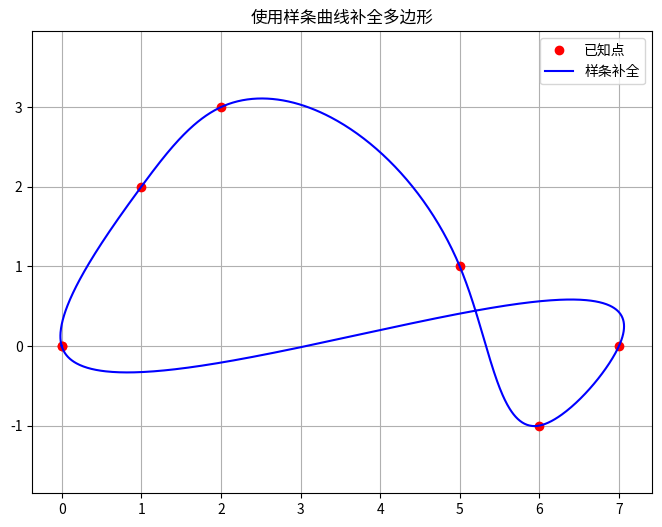

Source code (Python):
import numpy as np
import matplotlib.pyplot as plt
from scipy.interpolate import splprep, splev

# 假设我们有一些不完整的多边形顶点（缺失部分用None表示）
incomplete_polygon = [
    (0, 0), (1, 2), (2, 3), None, None, (5, 1), (6, -1), (7, 0), None, (0, 0)
]

# 提取已知点
known_points = [p for p in incomplete_polygon if p is not None]
x, y = zip(*known_points)

# 参数化样条曲线
tck, u = splprep([x, y], s=0, per=True)  # per=True表示闭合曲线

# 生成更多的点来补全曲线
u_new = np.linspace(0, 1, 1000)
x_new, y_new = splev(u_new, tck)

# 绘制结果
plt.figure(figsize=(8, 6))
plt.plot(x, y, 'ro', label='已知点')
plt.plot(x_new, y_new, 'b-', label='样条补全')
plt.legend()
plt.title('使用样条曲线补全多边形')
plt.grid(True)
plt.axis('equal')
plt.show()